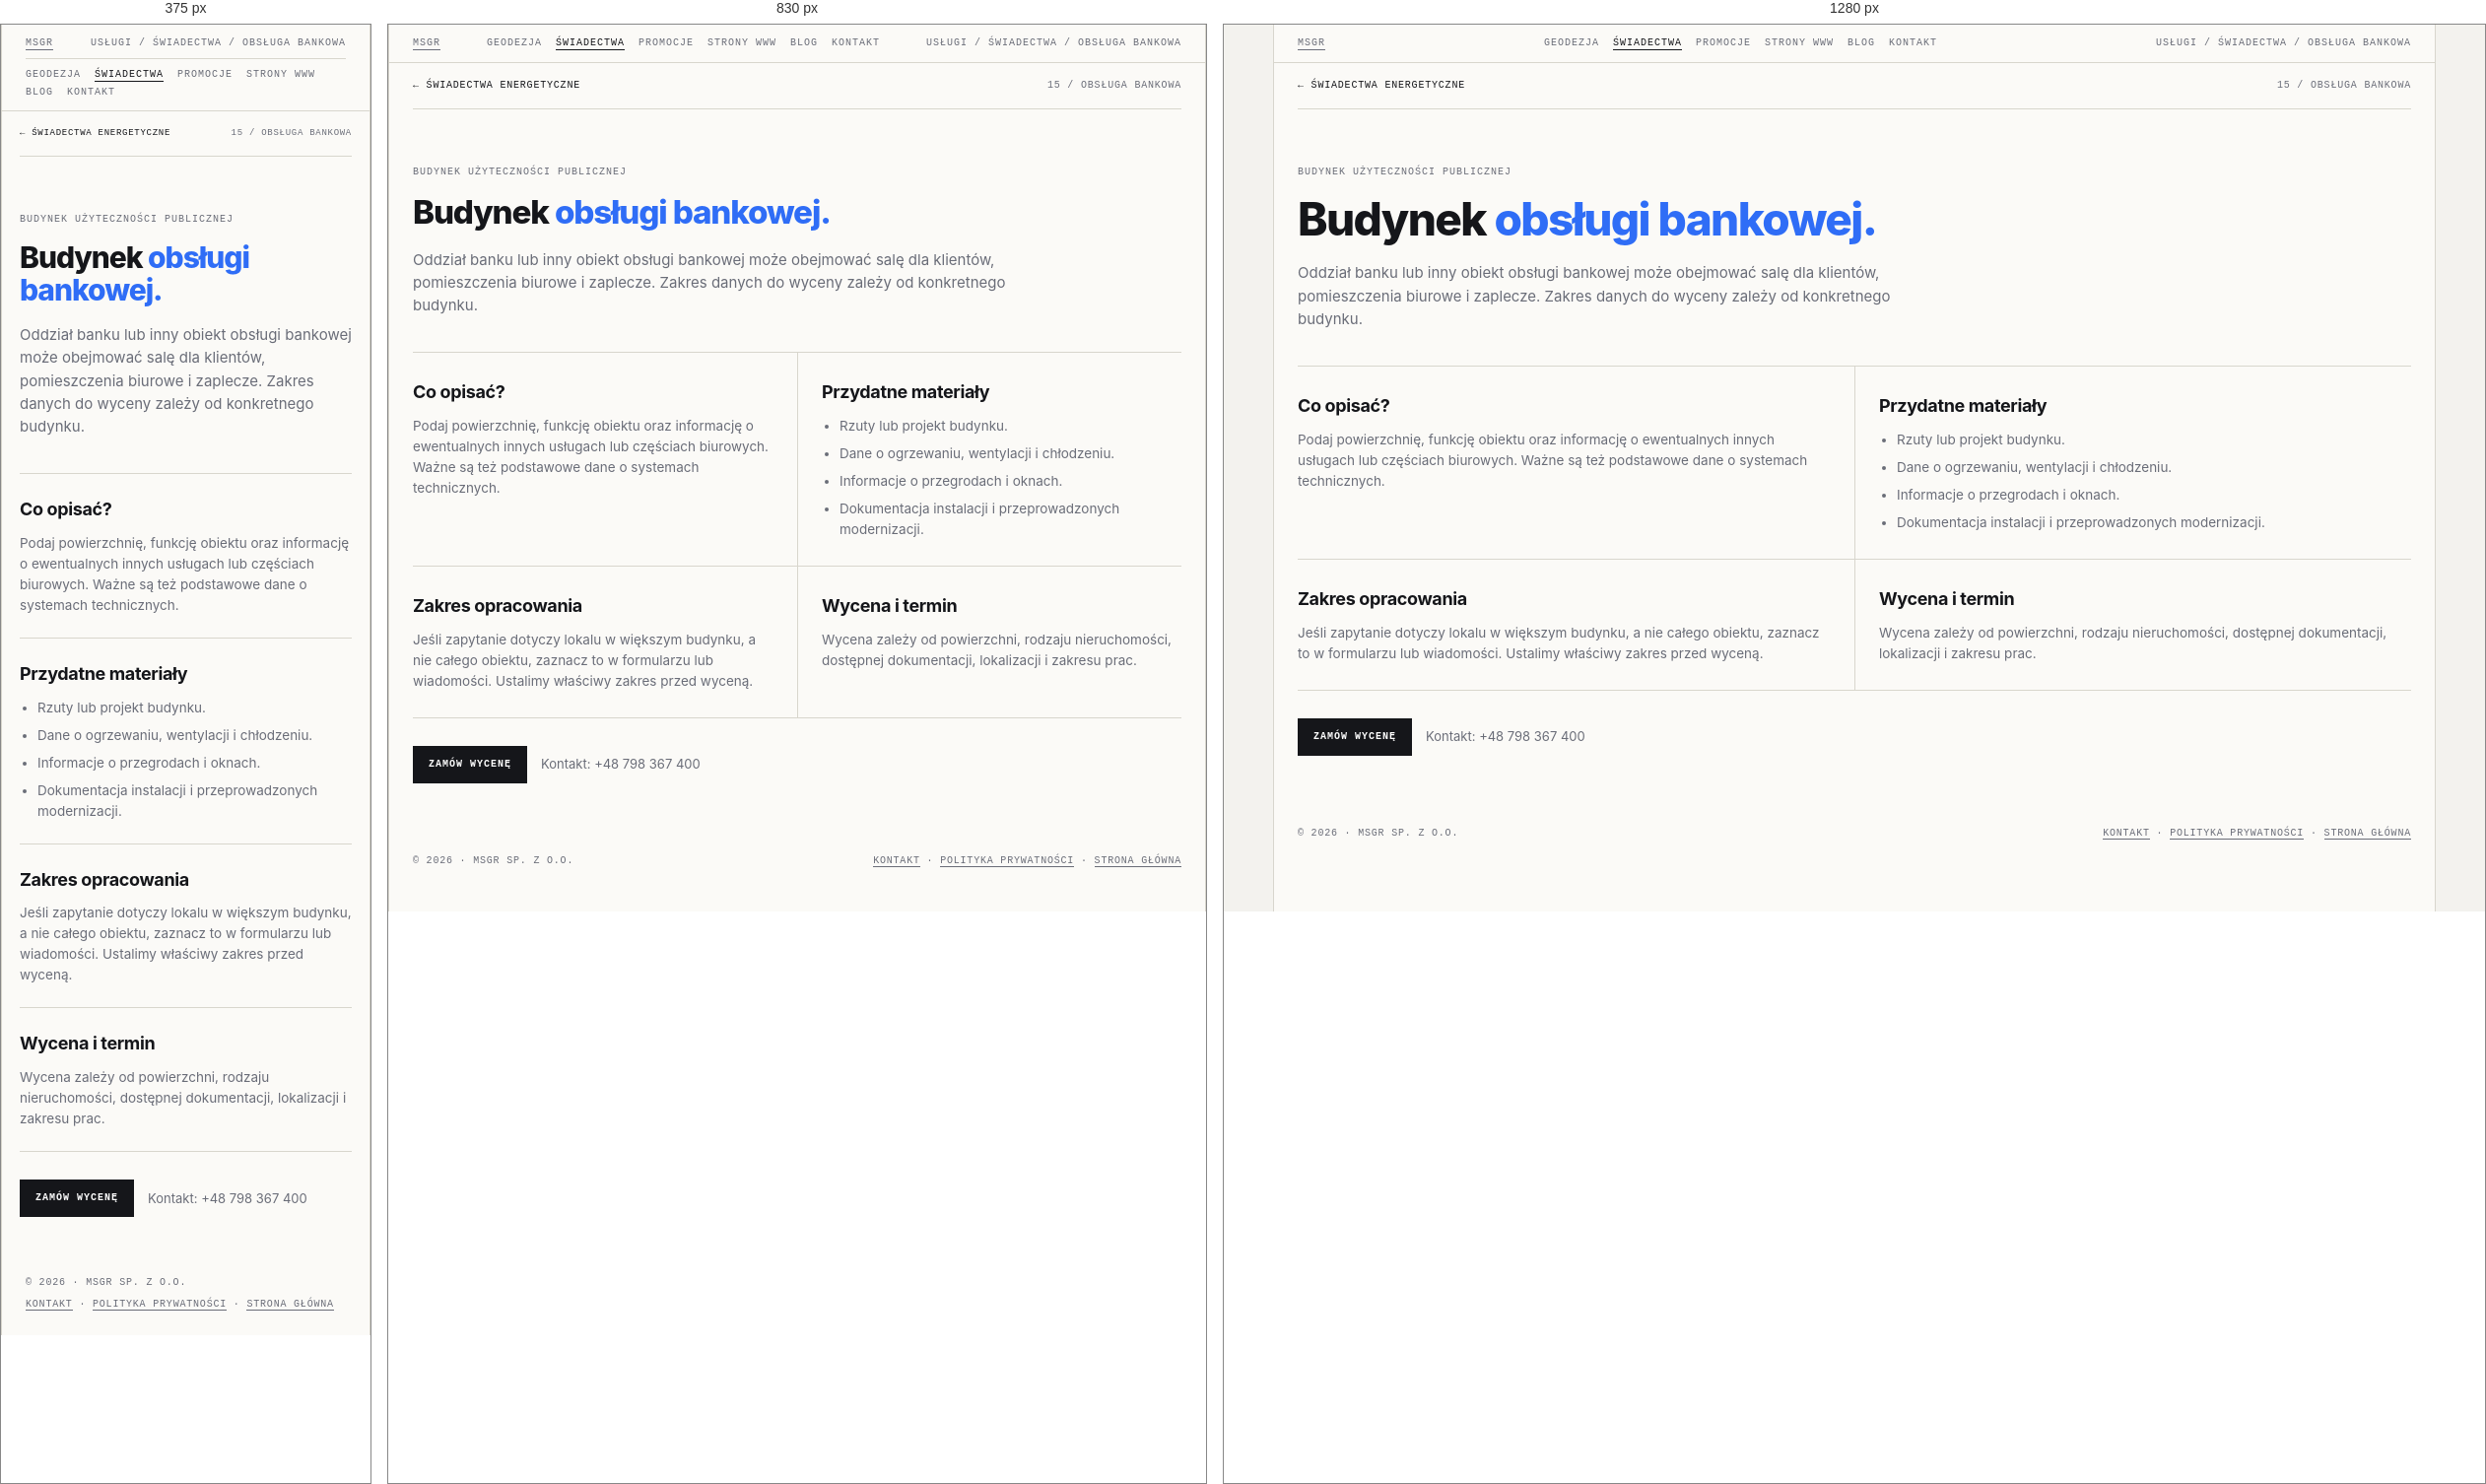
Rendered at 375 px, 830 px and 1280 px, left to right.

<!-- file: swiadectwo-obslugi-bankowej.html -->
<!doctype html>
<html lang="pl">
<head>
<meta name="theme-color" content="#f3f2ee">
<link rel="canonical" href="https://geocert.pl/swiadectwo-obslugi-bankowej.html">
<meta charset="utf-8"><meta name="viewport" content="width=device-width, initial-scale=1">
<meta name="description" content="Świadectwo energetyczne: Budynek obsługi bankowej. Informacje o zakresie, dokumentach i indywidualnej wycenie w MSGR.">
<title>Świadectwo energetyczne — Budynek obsługi bankowej | MSGR</title>
<link rel="icon" href="favicon.ico" sizes="any"><link rel="stylesheet" href="swiadectwa.css">
    <meta property="og:type" content="website">
    <meta property="og:locale" content="pl_PL">
    <meta property="og:site_name" content="MSGR">
    <meta property="og:title" content="Świadectwo energetyczne — Budynek obsługi bankowej | MSGR">
    <meta property="og:description" content="Świadectwo energetyczne: Budynek obsługi bankowej. Informacje o zakresie, dokumentach i indywidualnej wycenie w MSGR.">
    <meta name="twitter:card" content="summary">
    <meta name="twitter:title" content="Świadectwo energetyczne — Budynek obsługi bankowej | MSGR">
    <meta name="twitter:description" content="Świadectwo energetyczne: Budynek obsługi bankowej. Informacje o zakresie, dokumentach i indywidualnej wycenie w MSGR.">
</head>
<body><div class="frame">
  <div class="bar"><a href="index.html">MSGR</a><nav class="bar-nav" aria-label="Menu główne"><a href="geodezja.html">Geodezja</a><a href="swiadectwa.html" aria-current="page">Świadectwa</a><a href="promocje.html">Promocje</a><a href="msgrit.html">Strony WWW</a><a href="blog.html">Blog</a><a href="kontakt.html">Kontakt</a></nav><span>Usługi / Świadectwa / Obsługa bankowa</span></div>
  <main class="detail-main">
    <nav class="detail-crumb" aria-label="Nawigacja okruszkowa"><a href="swiadectwa.html">← Świadectwa energetyczne</a><span>15 / Obsługa bankowa</span></nav>
    <header class="detail-hero"><span class="eyebrow">Budynek użyteczności publicznej</span><h1>Budynek <em>obsługi bankowej.</em></h1>
      <p class="lead">Oddział banku lub inny obiekt obsługi bankowej może obejmować salę dla klientów, pomieszczenia biurowe i zaplecze. Zakres danych do wyceny zależy od konkretnego budynku.</p></header>
    <div class="detail-sections">
      <section class="detail-section"><h2>Co opisać?</h2><p>Podaj powierzchnię, funkcję obiektu oraz informację o ewentualnych innych usługach lub częściach biurowych. Ważne są też podstawowe dane o systemach technicznych.</p></section>
      <section class="detail-section"><h2>Przydatne materiały</h2><ul><li>Rzuty lub projekt budynku.</li><li>Dane o ogrzewaniu, wentylacji i chłodzeniu.</li><li>Informacje o przegrodach i oknach.</li><li>Dokumentacja instalacji i przeprowadzonych modernizacji.</li></ul></section>
      <section class="detail-section"><h2>Zakres opracowania</h2><p>Jeśli zapytanie dotyczy lokalu w większym budynku, a nie całego obiektu, zaznacz to w formularzu lub wiadomości. Ustalimy właściwy zakres przed wyceną.</p></section>
      <section class="detail-section"><h2>Wycena i termin</h2><p>Wycena zależy od powierzchni, rodzaju nieruchomości, dostępnej dokumentacji, lokalizacji i zakresu prac.</p></section>
    </div>
    <div class="detail-cta"><a class="btn primary" href="kontakt.html?service=swiadectwo&amp;typ=obslugi-bankowej">Zamów wycenę</a><p>Kontakt: <a href="tel:+48798367400">+48 798 367 400</a></p></div>
  </main>
  <footer><span>© 2026 · MSGR sp. z o.o.</span><span><a href="kontakt.html">Kontakt</a> · <a href="polityka-prywatnosci.html">Polityka prywatności</a> · <a href="index.html">Strona główna</a></span></footer>
</div></body></html>


/* @media block from swiadectwa.css */
@media (max-width:900px){
  .hero{grid-template-columns:1fr}
  .grid{grid-template-columns:1fr}
  .card{border-right:0}
  .info{grid-template-columns:1fr}
  .info > div:first-child{border-right:0;border-bottom:1px solid var(--line)}
}

/* @media block from swiadectwa.css */
@media(max-width:760px){
  .bar{flex-wrap:wrap;gap:8px}
  .bar .bar-nav{order:3;width:100%;justify-content:flex-start;padding-top:9px;border-top:1px solid var(--line)}
}

/* @media block from swiadectwa.css */
@media (max-width:760px){
  .quote{grid-template-columns:1fr;gap:24px;padding:36px 18px}
  .form-grid{grid-template-columns:1fr}
  .quote-form .full{grid-column:auto}
  .detail-main{padding:0 18px 36px}
  .detail-sections{grid-template-columns:1fr}
  .detail-section,.detail-section:nth-child(even){padding:22px 0;border-left:0}
  .detail-crumb{font-size:9px}
}